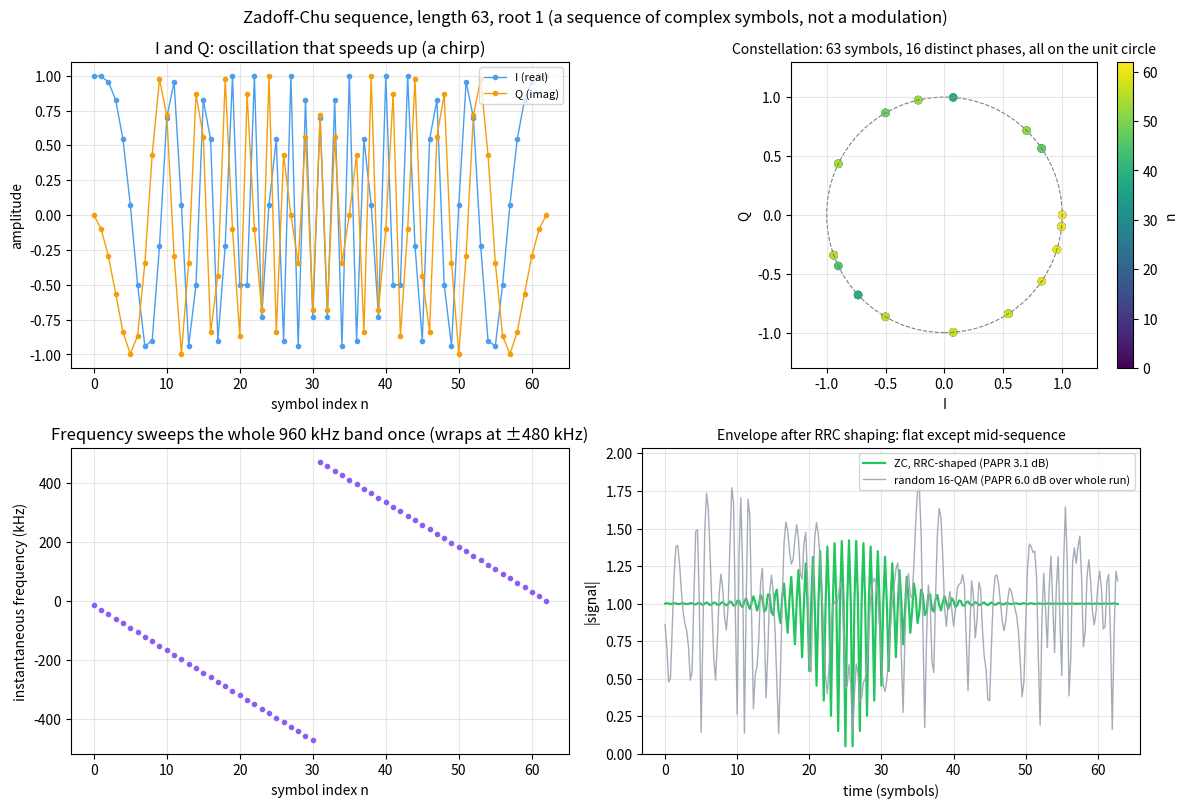

Write Python code to recreate this figure. (Note: this script raises an exception after producing the figure.)
import numpy as np
import matplotlib
matplotlib.use("Agg")
import matplotlib.pyplot as plt

OUT = "/tmp/claude-0/-home-claude/164b9041-6620-56fd-b7f7-17496c21d4ff/scratchpad/zc_look.png"
RS = 960e3
N, U = 63, 1
n = np.arange(N)
x = np.exp(-1j * np.pi * U * n * (n + 1) / N)


def rrc(beta=0.35, sps=4, span=11):
    L = span * sps + 1
    t = (np.arange(L) - (L - 1) / 2) / sps
    h = np.zeros(L)
    for i, v in enumerate(t):
        if abs(v) < 1e-12:
            h[i] = 1 + beta * (4 / np.pi - 1)
        elif abs(abs(v) - 1 / (4 * beta)) < 1e-9:
            h[i] = beta / np.sqrt(2) * ((1 + 2 / np.pi) * np.sin(np.pi / (4 * beta)) + (1 - 2 / np.pi) * np.cos(np.pi / (4 * beta)))
        else:
            h[i] = (np.sin(np.pi * v * (1 - beta)) + 4 * beta * v * np.cos(np.pi * v * (1 + beta))) / (np.pi * v * (1 - (4 * beta * v) ** 2))
    return h / np.sqrt(np.sum(h ** 2) / sps)        # unit symbol energy at sps samples per symbol


def shape(sym, sps=4):
    up = np.zeros(len(sym) * sps, complex); up[::sps] = sym
    return np.convolve(up, rrc(sps=sps))


def papr_db(s):
    p = np.abs(s) ** 2
    return 10 * np.log10(p.max() / p.mean())


# ZC repeated so the middle period has no edge effects
zc_sh = shape(np.tile(x, 5)); mid = zc_sh[2 * N * 4 + 44: 3 * N * 4 + 44]
rng = np.random.default_rng(2)
q = rng.choice([-3, -1, 1, 3], 6000) + 1j * rng.choice([-3, -1, 1, 3], 6000)
q = q / np.sqrt(10)
qam_sh = shape(q)[60:-60]
print("PAPR, ZC at 1 sps: %.2f dB" % papr_db(x))
print("PAPR, ZC after RRC (0.35, 4 sps): %.2f dB" % papr_db(mid))
print("PAPR, random 16-QAM after RRC: %.2f dB" % papr_db(qam_sh))

fig, ax = plt.subplots(2, 2, figsize=(12, 8.2))

a = ax[0, 0]
a.plot(n, x.real, "o-", ms=3, lw=1, color="#4a9eed", label="I (real)")
a.plot(n, x.imag, "o-", ms=3, lw=1, color="#f59e0b", label="Q (imag)")
a.set_xlabel("symbol index n"); a.set_ylabel("amplitude"); a.grid(alpha=0.3); a.legend(loc="upper right", fontsize=8)
a.set_title("I and Q: oscillation that speeds up (a chirp)")

a = ax[0, 1]
sc = a.scatter(x.real, x.imag, c=n, cmap="viridis", s=26)
a.add_patch(plt.Circle((0, 0), 1, fill=False, color="gray", lw=0.8, ls="--"))
a.set_aspect("equal"); a.set_xlim(-1.3, 1.3); a.set_ylim(-1.3, 1.3); a.grid(alpha=0.3)
ND = len(set(np.round(np.angle(x), 6)))
print("distinct phases used: %d of %d symbols" % (ND, N))
a.set_xlabel("I"); a.set_ylabel("Q"); a.set_title("Constellation: %d symbols, %d distinct phases, all on the unit circle" % (N, ND), fontsize=10)
fig.colorbar(sc, ax=a, fraction=0.046, pad=0.04, label="n")

a = ax[1, 0]
fw = -U * (n + 1) / N                      # cycles per sample, unwrapped
fw = (fw + 0.5) % 1 - 0.5                  # wrapped to one sampling band
a.plot(n, fw * RS / 1e3, "o", ms=3, color="#8b5cf6")
a.set_xlabel("symbol index n"); a.set_ylabel("instantaneous frequency (kHz)"); a.grid(alpha=0.3)
a.set_title("Frequency sweeps the whole %.0f kHz band once (wraps at ±%.0f kHz)" % (RS / 1e3, RS / 2e3))

a = ax[1, 1]
tt = np.arange(len(mid)) / 4
a.plot(tt, np.abs(mid), color="#22c55e", lw=1.6, label="ZC, RRC-shaped (PAPR %.1f dB)" % papr_db(mid))
seg = qam_sh[400:400 + len(mid)]
a.plot(tt, np.abs(seg), color="#9ca3af", lw=1, alpha=0.9, label="random 16-QAM (PAPR %.1f dB over whole run)" % papr_db(qam_sh))
a.set_xlabel("time (symbols)"); a.set_ylabel("|signal|"); a.grid(alpha=0.3); a.legend(fontsize=8, loc="upper right")
a.set_ylim(0, max(np.abs(seg).max(), np.abs(mid).max()) * 1.15)
a.set_title("Envelope after RRC shaping: flat except mid-sequence", fontsize=10)

fig.suptitle("Zadoff-Chu sequence, length %d, root %d (a sequence of complex symbols, not a modulation)" % (N, U), fontsize=12)
fig.tight_layout(); fig.savefig(OUT, dpi=120)
print(OUT)
